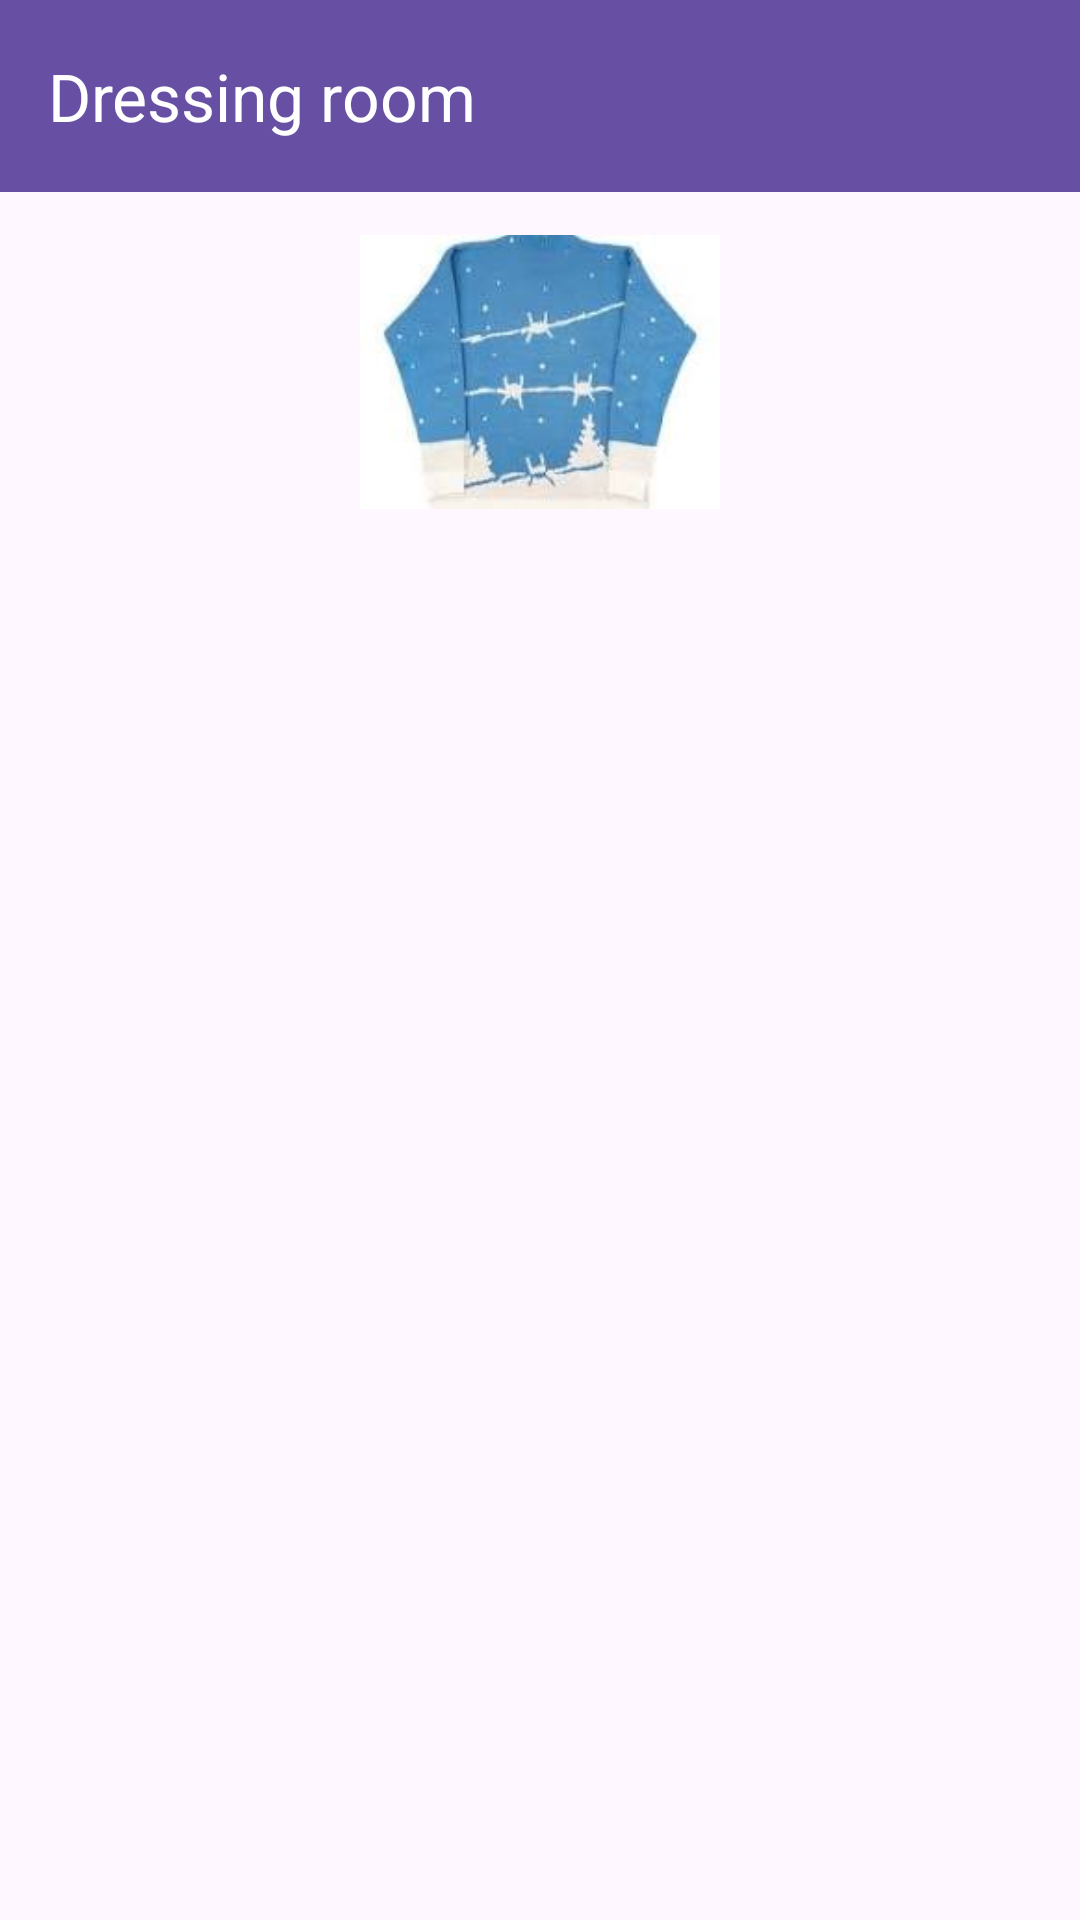

Write the Android layout XML for this screen, with the resource values it uses.
<!-- AndroidManifest.xml: application theme Theme.RecyclerView -->
<!-- res/layout/activity_details.xml -->
<?xml version="1.0" encoding="utf-8"?>
<LinearLayout xmlns:android="http://schemas.android.com/apk/res/android"
    xmlns:app="http://schemas.android.com/apk/res-auto"
    xmlns:tools="http://schemas.android.com/tools"
    android:id="@+id/main"
    android:layout_width="match_parent"
    android:layout_height="match_parent"
    android:orientation="vertical"
    tools:context=".DetailsActivity">
    <androidx.appcompat.widget.Toolbar
        android:id="@+id/toolbar"
        android:layout_width="match_parent"
        android:layout_height="?attr/actionBarSize"
        app:titleTextColor="?attr/colorOnPrimary"
        android:background="?attr/colorPrimary"
        app:title="@string/dressing_room"/>

    <ImageView
        android:id="@+id/avatarIV"
        android:layout_width="120dp"
        android:layout_height="120dp"
        android:layout_gravity="center_horizontal"
        app:srcCompat="@drawable/cloth"
        android:layout_marginTop="@dimen/margin"/>

    <TextView
        android:id="@+id/nameTV"
        android:layout_width="match_parent"
        android:layout_height="wrap_content"
        android:gravity="center_horizontal"
        android:layout_marginHorizontal="@dimen/margin"
        android:layout_marginTop="@dimen/margin"/>

    <TextView
        android:id="@+id/descTV"
        android:layout_width="match_parent"
        android:layout_height="wrap_content"
        android:layout_marginTop="@dimen/margin"
        android:gravity="center_horizontal"
        android:layout_marginHorizontal="@dimen/margin" />

</LinearLayout>
<!-- resources referenced by this layout -->
<resources>
  <!-- drawable cloth: jpg bitmap (drawable, 6612 bytes) -->
  <string name="dressing_room">Dressing room</string>
  <style name="Theme.RecyclerView" parent="Base.Theme.RecyclerView" />
  <style name="Base.Theme.RecyclerView" parent="Theme.Material3.DayNight.NoActionBar">
          
          
          <item name="homeAsUpIndicator">@drawable/ic_arrow_back_nav_24</item>
      </style>
</resources>
